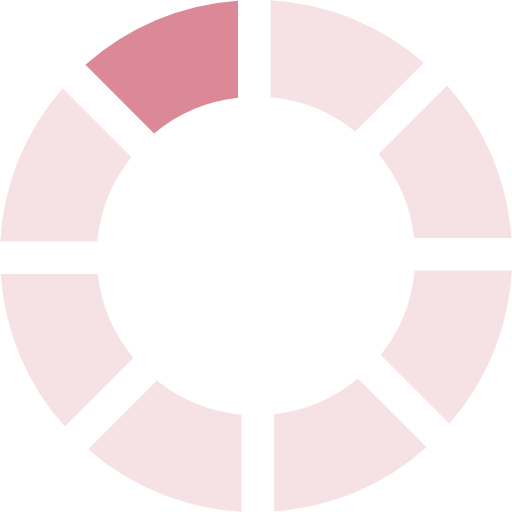
t = 0.00 s
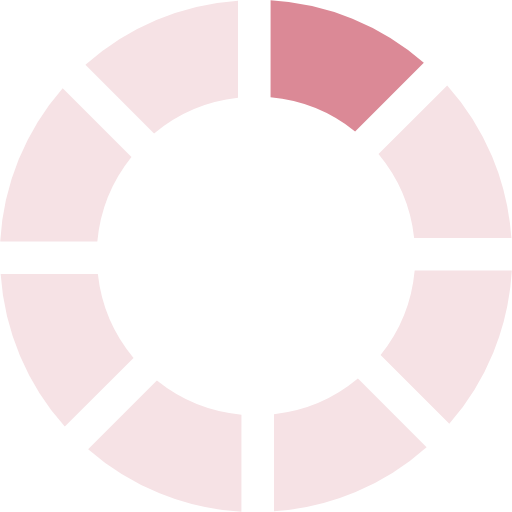
t = 0.11 s
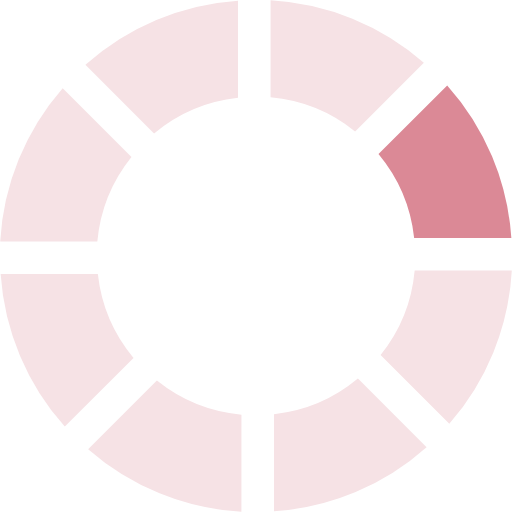
t = 0.21 s
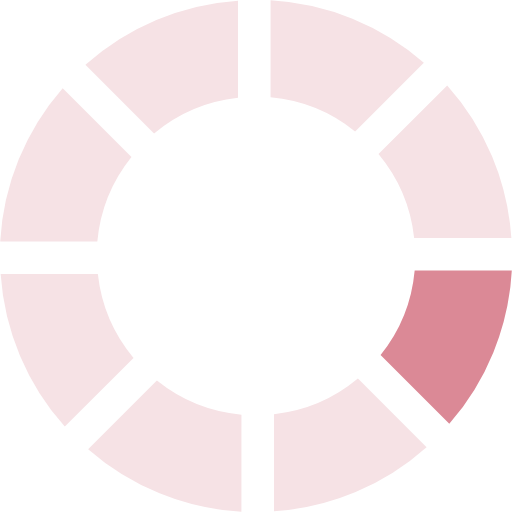
t = 0.32 s
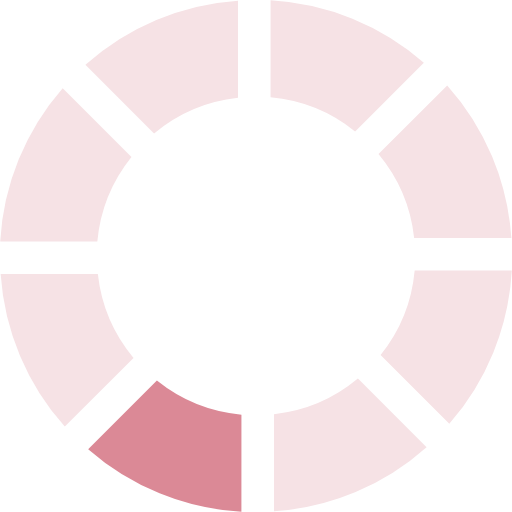
t = 0.43 s
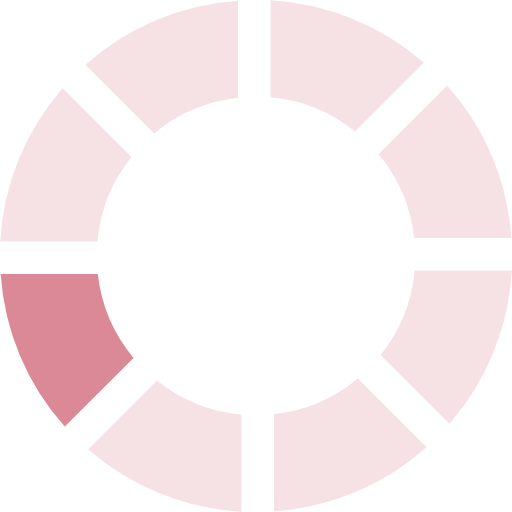
t = 0.53 s

The animated SVG that drew these frames (rendered in a browser with its animation timeline set to each time). Animation: 1 SMIL element (animateTransform=1); one cycle of 0.64 s, repeats indefinitely.

<?xml version="1.0" encoding="UTF-8" standalone="no"?><svg xmlns:svg="http://www.w3.org/2000/svg" xmlns="http://www.w3.org/2000/svg" xmlns:xlink="http://www.w3.org/1999/xlink" version="1.0" width="64px" height="64px" viewBox="0 0 128 128" xml:space="preserve"><g><path d="M38.52 33.37L21.36 16.2A63.6 63.6 0 0 1 59.5.16v24.3a39.5 39.5 0 0 0-20.98 8.92z" fill="#db8996"/><path d="M38.52 33.37L21.36 16.2A63.6 63.6 0 0 1 59.5.16v24.3a39.5 39.5 0 0 0-20.98 8.92z" fill="#f6e2e5" transform="rotate(45 64 64)"/><path d="M38.52 33.37L21.36 16.2A63.6 63.6 0 0 1 59.5.16v24.3a39.5 39.5 0 0 0-20.98 8.92z" fill="#f6e2e5" transform="rotate(90 64 64)"/><path d="M38.52 33.37L21.36 16.2A63.6 63.6 0 0 1 59.5.16v24.3a39.5 39.5 0 0 0-20.98 8.92z" fill="#f6e2e5" transform="rotate(135 64 64)"/><path d="M38.52 33.37L21.36 16.2A63.6 63.6 0 0 1 59.5.16v24.3a39.5 39.5 0 0 0-20.98 8.92z" fill="#f6e2e5" transform="rotate(180 64 64)"/><path d="M38.52 33.37L21.36 16.2A63.6 63.6 0 0 1 59.5.16v24.3a39.5 39.5 0 0 0-20.98 8.92z" fill="#f6e2e5" transform="rotate(225 64 64)"/><path d="M38.52 33.37L21.36 16.2A63.6 63.6 0 0 1 59.5.16v24.3a39.5 39.5 0 0 0-20.98 8.92z" fill="#f6e2e5" transform="rotate(270 64 64)"/><path d="M38.52 33.37L21.36 16.2A63.6 63.6 0 0 1 59.5.16v24.3a39.5 39.5 0 0 0-20.98 8.92z" fill="#f6e2e5" transform="rotate(315 64 64)"/><animateTransform attributeName="transform" type="rotate" values="0 64 64;45 64 64;90 64 64;135 64 64;180 64 64;225 64 64;270 64 64;315 64 64" calcMode="discrete" dur="640ms" repeatCount="indefinite"></animateTransform></g></svg>
